Run: headless pygame with SDL's dummy video driver; simulated clock (each Clock.tick advances the game by its frame time, no real sleeping); random seed 0; keys injected as events and as key.get_pressed() state; no mouse input.
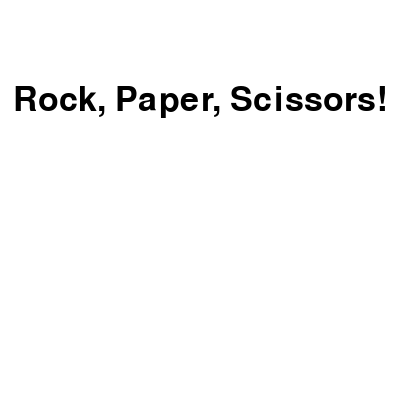
Frame 1 of 4 · flips 1–60 · no input
Frame 2 of 4 · flips 61–180 · tapped SPACE, RETURN · held RIGHT (→), D · screen unchanged from frame 1, image omitted
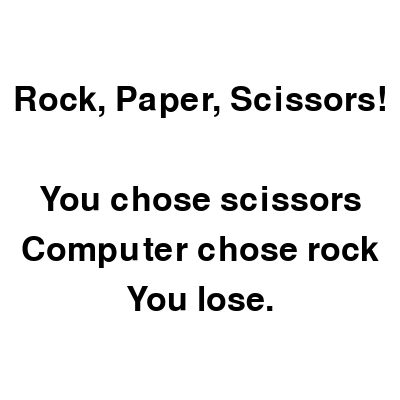
Frame 3 of 4 · flips 181–300 · held DOWN (↓), S
Frame 4 of 4 · flips 301–420 · held LEFT (←), A, UP (↑), W · screen same as frame 1, image omitted

The pygame program that drew these frames:

import pygame
import random

# initialize pygame
pygame.init()

# Set the window size
window_size = (400, 400)

# Create the window
window = pygame.display.set_mode(window_size)

# Set the title of the window
pygame.display.set_caption("Rock Paper Scissors, Enter R, S or P to play")

# Define the colors
black = (0, 0, 0)
white = (255, 255, 255)

# Define the font for text display
font = pygame.font.Font(None, 50)

# Function to display text
def display_text(text, color, x, y):
    text_surface = font.render(text, True, color)
    text_rect = text_surface.get_rect()
    text_rect.center = (x, y)
    window.blit(text_surface, text_rect)

# Run the game loop
running = True
while running:
    for event in pygame.event.get():
        if event.type == pygame.QUIT:
            running = False

    # Clear the screen
    window.fill(white)

    # Display the prompt
    display_text("Rock, Paper, Scissors!", black, window_size[0] // 2, window_size[1] // 4)

    # Get player choice
    keys = pygame.key.get_pressed()
    if keys[pygame.K_r]:
        player_choice = "rock"
    elif keys[pygame.K_p]:
        player_choice = "paper"
    elif keys[pygame.K_s]:
        player_choice = "scissors"
    else:
        player_choice = None

    # Display player choice
    if player_choice:
        display_text("You chose " + player_choice, black, window_size[0] // 2, window_size[1] // 2)

        # Generate computer choice
        computer_choice = random.choice(["rock", "paper", "scissors"])
        display_text("Computer chose " + computer_choice, black, window_size[0] // 2, window_size[1] // 2 + 50)

        # Determine the winner
        if player_choice == computer_choice:
            result = "Tie!"
        elif player_choice == "rock" and computer_choice == "scissors":
            result = "You win!"
        elif player_choice == "paper" and computer_choice == "rock":
            result = "You win!"
        elif player_choice == "scissors" and computer_choice == "paper":
            result = "You win!"
        else:
            result = "You lose."

        # Display the result
        display_text(result, black, window_size[0] // 2, window_size[1] * 3 // 4)

    # Update the screen
    pygame.display.update()

# Quit pygame
pygame.quit()
